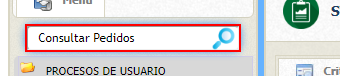
Task: Proceso de Pedidos de Pruea
Workflow: 3. Ejecución de Validaciones

Step 1: type "Ejecucion de Validaciones" into the text box in window 'Sistema Comercial Corporativo' (chrome.exe)

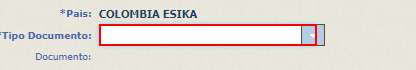
Step 2: click on the label in window 'Sistema Comercial Corporativo' (chrome.exe)

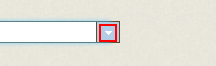
Step 3: click on the element in window 'Sistema Comercial Corporativo' (chrome.exe)

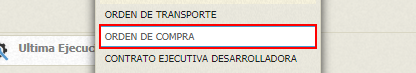
Step 4: click on the list item in window 'Sistema Comercial Corporativo' (chrome.exe)

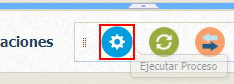
Step 5: click on the image in window 'Sistema Comercial Corporativo' (chrome.exe)

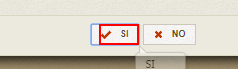
Step 6: click on the element in window 'Sistema Comercial Corporativo' (chrome.exe)